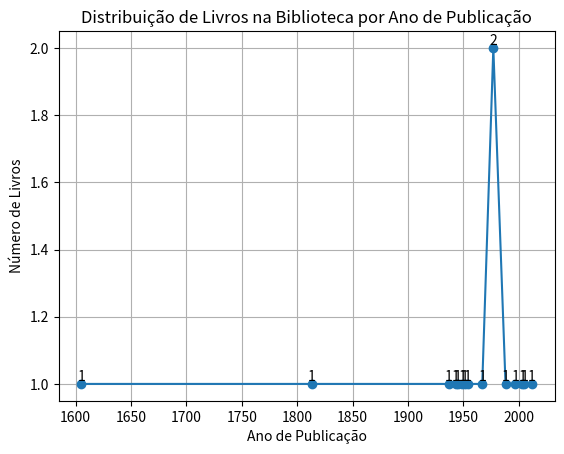

Python code for this plot:
import matplotlib.pyplot as plt
# Classe para representar um livro
class Livro:
  def __init__(self, titulo, autor, ano_publicacao):
    self.titulo = titulo
    self.autor = autor
    self.ano_publicacao = ano_publicacao
  def __str__(self):
    return f'\033[32m{self.titulo}\033[0m por \033[33m{self.autor}\033[0m, Publicado em \033[31m{self.ano_publicacao}\033[0m]'

# Criar uma lista de livros
biblioteca = []

# Função para adicionar um livro à biblioteca
def adicionar_livro(titulo, autor, ano_publicacao):
  novo_livro = Livro(titulo, autor, ano_publicacao)
  biblioteca.append(novo_livro)
  print(f'{titulo} foi adicionado à biblioteca.')

# Função para listar todos os livros na biblioteca
def listar_livros():
  print()
  for livro in biblioteca:
    print(livro)

# Adicionar alguns livros à biblioteca
adicionar_livro('Dom Quixote','Miguel de Cervantes' , 1605)
adicionar_livro('Orgulho e Preconceito','Jane Austen', 1813)
adicionar_livro('1984','George Orwell', 1949)
adicionar_livro('Cem Anos de Solidão','Gabriel Garcia Marquez', 1967)
adicionar_livro('A Revolução dos Bichos','George Orwell', 1945)
adicionar_livro('Apanhador no Campo de Centeio','J.D. Salinge', 1951)
adicionar_livro('O Alquimista','Paulo Coelho', 1988)
adicionar_livro('O Senhor dos Anéis','J.R.R. Tolkien', 1954)
adicionar_livro('O Pequeno Príncipe','Antoine de Saint-Exupéry', 1943)
adicionar_livro('O Hobbit','J.R.R. Tolkien', 1937)
adicionar_livro('A Culpa é das Estrelas','John Green', 2012)
adicionar_livro('Harry Potter e a Pedra Filosofal','J.K. Rowling', 1997)
adicionar_livro('O Código Da Vinci','Dan Brown', 2003)
adicionar_livro('A Menina que Roubava Livros','Markus Zusak', 2005)
adicionar_livro('O Iluminado','Stephen King', 1977)
adicionar_livro('O Silmarillion','J.R.R. Tolkien', 1977)


# Listar todos os livros na biblioteca
print(f'\n\033[34mLivros Disponíveis na Biblioteca\033[0m')
listar_livros()

# Criar um gráfico de livros por ano
anos = [livro.ano_publicacao for livro in biblioteca]
anos_unicos = list(set(anos)) # Remove duplicatas dos anos
anos_unicos.sort()

# Contagem de livros por ano
contagem_por_ano = [anos.count(ano) for ano in anos_unicos]

# Criar um gráfico de linha
plt.plot(anos_unicos, contagem_por_ano, marker='o', linestyle='-')
plt.xlabel('Ano de Publicação')
plt.ylabel('Número de Livros')
plt.title('Distribuição de Livros na Biblioteca por Ano de Publicação')

# Adicionar rótulos aos pontos de dados
for i, valor in enumerate(contagem_por_ano):
  plt.text(anos_unicos[i], valor, str(valor), ha='center', va='bottom')
plt.grid(True)

#Salvar o gráfico como imagem (No caso queira salvar)
plt.savefig('livros_por_ano_publicacao.png')  # Salva o gráfico como imagem
print("\nGráfico salvo como 'livros_por_ano_publicacao.png' na pasta atual.\n")

#Exibir o gráfico (Não funcionou no VsCode no Ubuntu)
#plt.show()